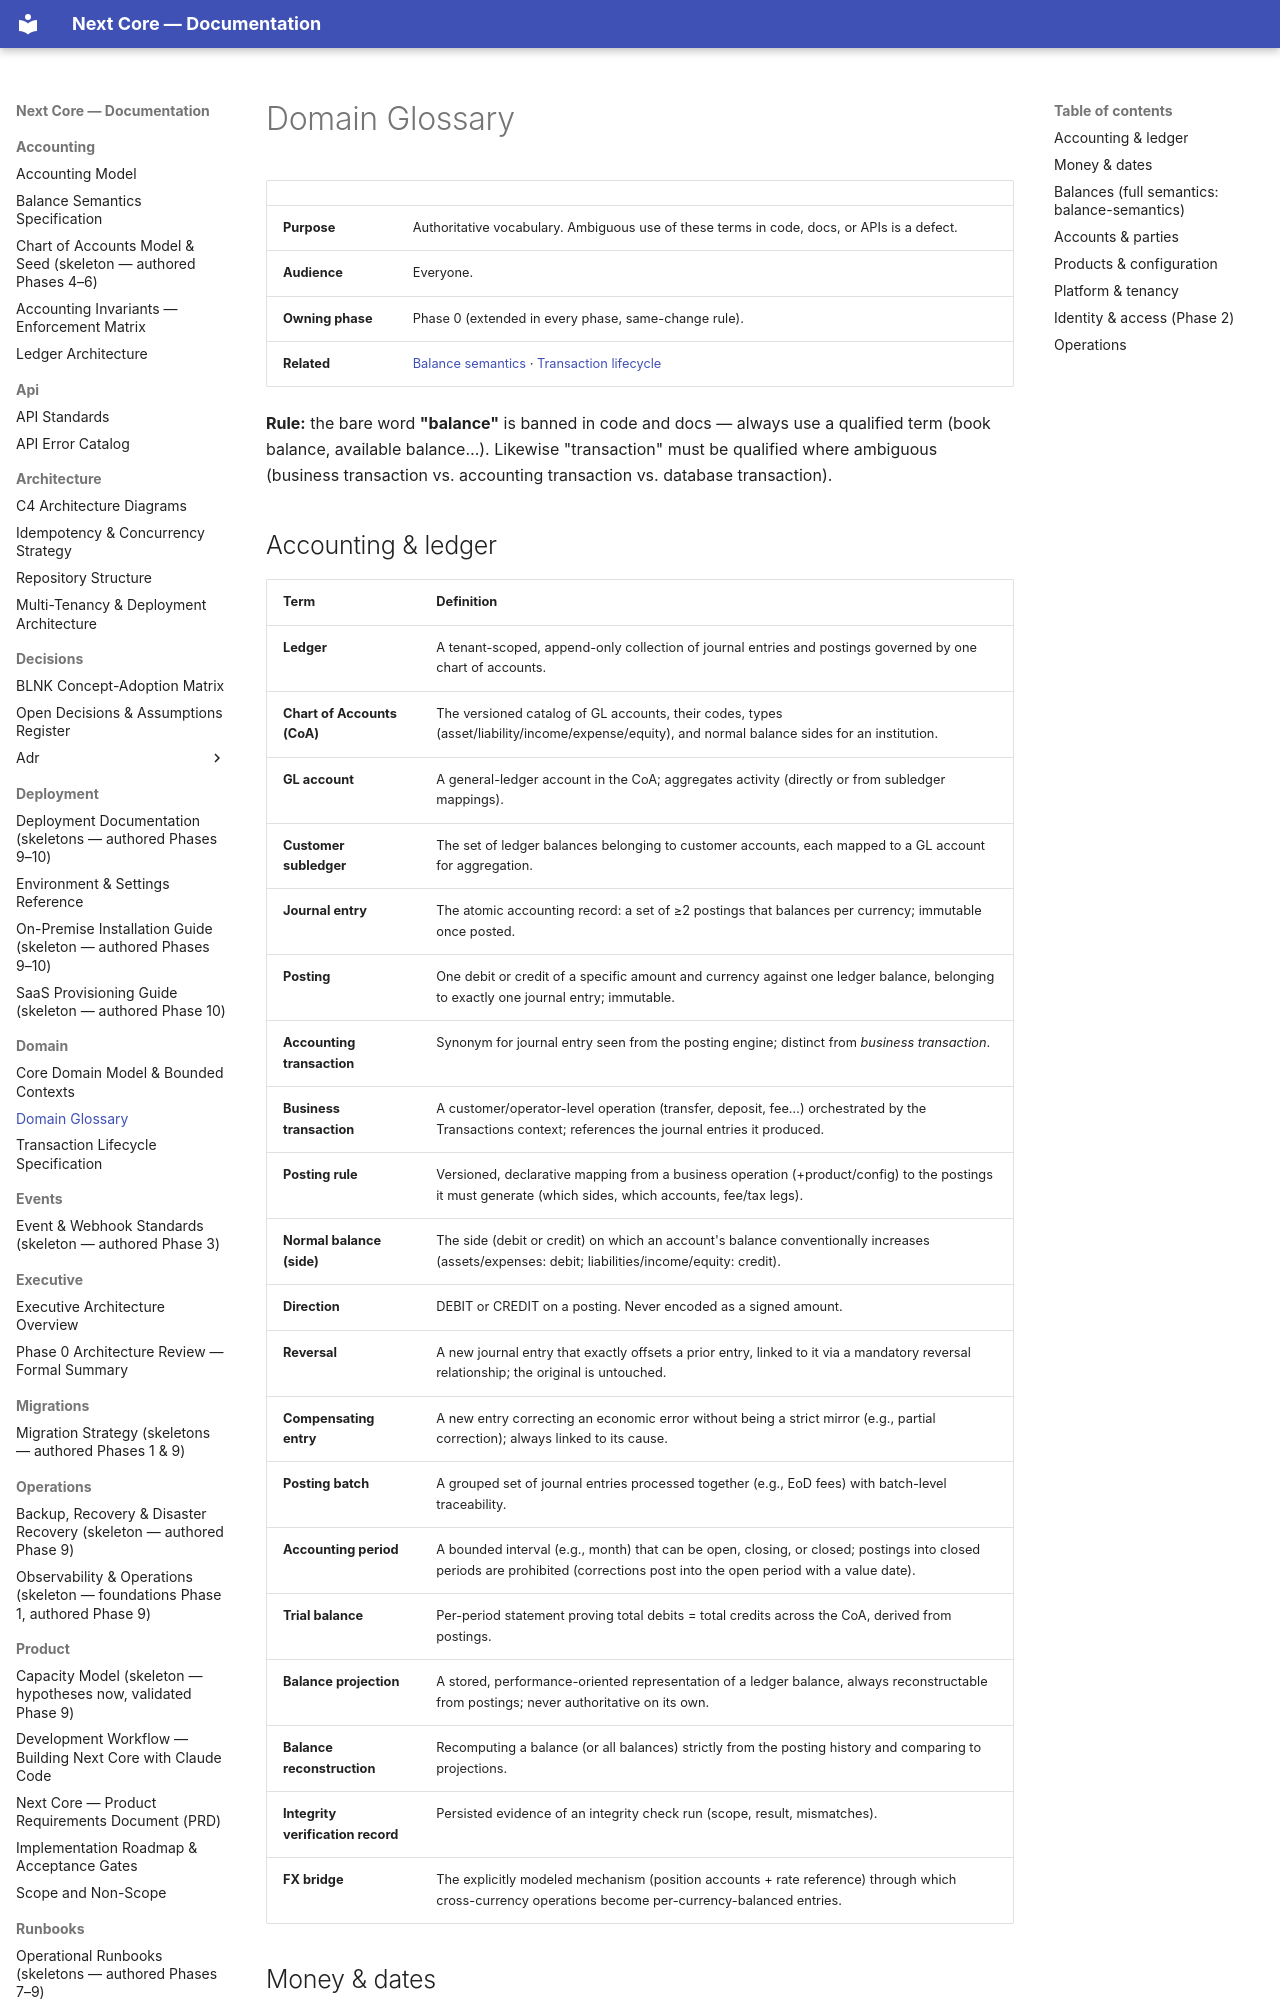

repository: medext/core-cbs · page: domain/glossary/index.html · generator: mkdocs

# Domain Glossary

| | |
|---|---|
| **Purpose** | Authoritative vocabulary. Ambiguous use of these terms in code, docs, or APIs is a defect. |
| **Audience** | Everyone. |
| **Owning phase** | Phase 0 (extended in every phase, same-change rule). |
| **Related** | [Balance semantics](../accounting/balance-semantics.md) · [Transaction lifecycle](transaction-lifecycle.md) |

**Rule:** the bare word **"balance"** is banned in code and docs — always use a qualified
term (book balance, available balance…). Likewise "transaction" must be qualified where
ambiguous (business transaction vs. accounting transaction vs. database transaction).
